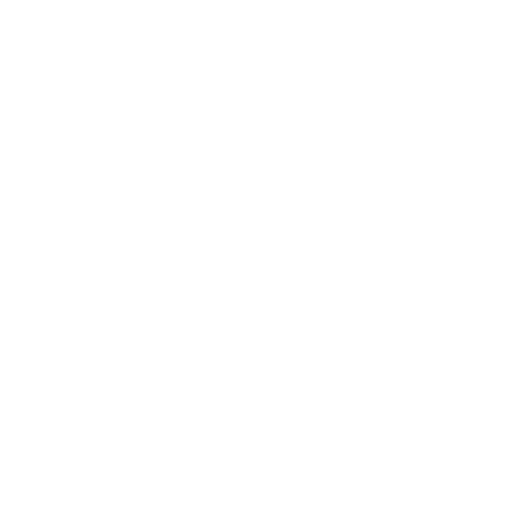
t = 0.00 s
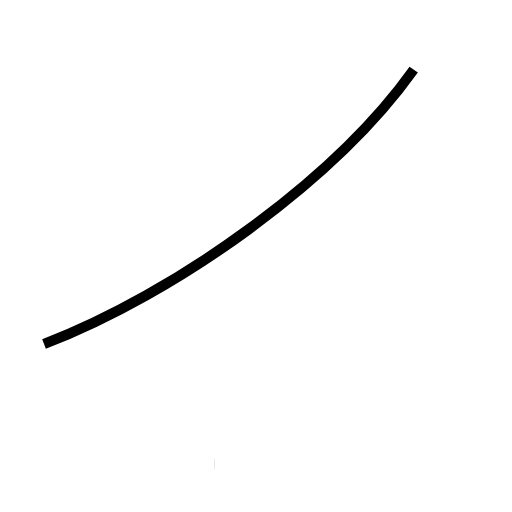
t = 1.37 s
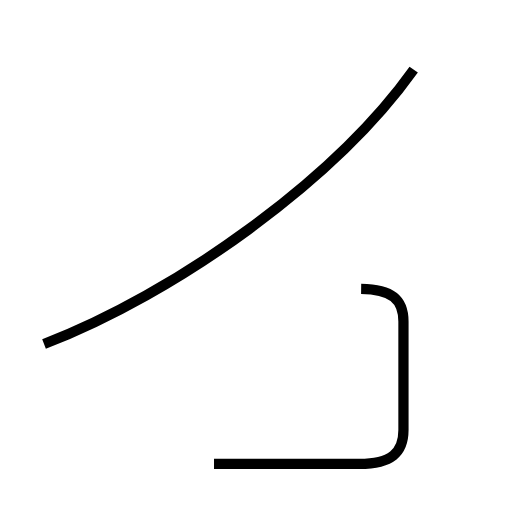
t = 2.48 s
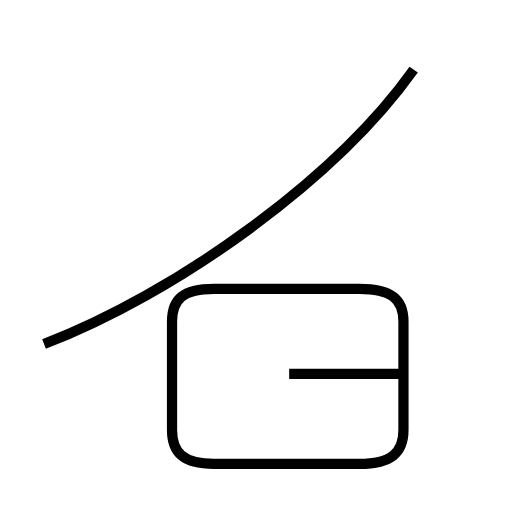
t = 3.91 s
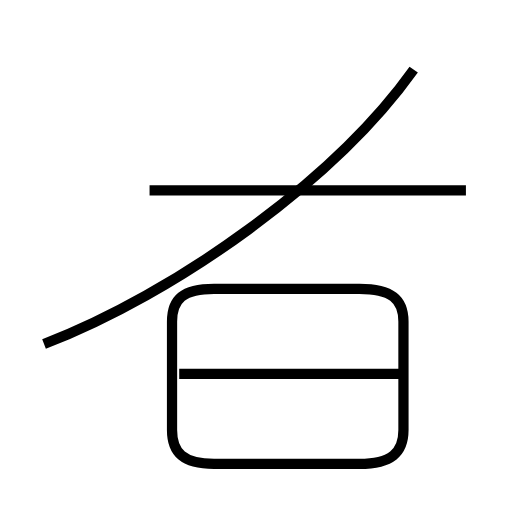
t = 5.16 s
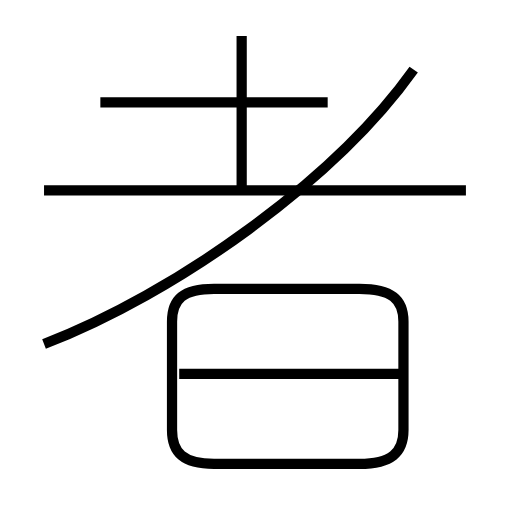
t = 6.58 s

The animated SVG that drew these frames (rendered in a browser with its animation timeline set to each time). Animation: 6 SMIL elements (animate=6); one cycle of 6.58 s.

<?xml version='1.0' encoding='utf-8'?>
<svg viewBox="0.0 -6.0 50.0 50.0" version="1.1" xmlns="http://www.w3.org/2000/svg"><rect x="-1000" y="-1000" width="2000" height="2000" stroke="white" fill="white" /><g style="fill:none;stroke:#000000;stroke-width:1"><path d="M 4.3 -10.4 C 17.1 -15.3 32.7 -26.4 40.4 -37.2 " transform="translate(0.0 38.0)" stroke-dasharray="45.49128634405496" stroke-dashoffset="45.49128634405496"><animate attributeName="stroke-dashoffset" from="45.49128634405496" to="0" dur="1.364738590321649s" begin="0s; anim_end.end" fill="freeze" id="anim0" /></path><path d="M 20.9 1.3 L 35.1 1.3 C 38.2 1.3 39.4 0.2 39.4 -2.0 L 39.4 -12.6 C 39.4 -14.8 38.2 -15.8 35.1 -15.8 L 20.9 -15.8 C 17.9 -15.8 16.8 -14.8 16.8 -12.6 L 16.8 -2.0 C 16.8 0.2 17.9 1.3 20.9 1.3 Z " transform="translate(0.0 38.0)" stroke-dasharray="74.11418083792155" stroke-dashoffset="74.11418083792155"><animate attributeName="stroke-dashoffset" from="74.11418083792155" to="0" dur="2.2234254251376466s" begin="anim0.end" fill="freeze" id="anim1" /></path><path d="M 39.0 -7.5 L 17.5 -7.5 " transform="translate(0.0 38.0)" stroke-dasharray="21.5" stroke-dashoffset="21.5"><animate attributeName="stroke-dashoffset" from="21.5" to="0" dur="0.645s" begin="anim1.end" fill="freeze" id="anim2" /></path><path d="M 45.5 -25.4 L 4.3 -25.4 " transform="translate(0.0 38.0)" stroke-dasharray="41.2" stroke-dashoffset="41.2"><animate attributeName="stroke-dashoffset" from="41.2" to="0" dur="1.236s" begin="anim2.end" fill="freeze" id="anim3" /></path><path d="M 32.0 -34.0 L 9.8 -34.0 " transform="translate(0.0 38.0)" stroke-dasharray="22.2" stroke-dashoffset="22.2"><animate attributeName="stroke-dashoffset" from="22.2" to="0" dur="0.6659999999999999s" begin="anim3.end" fill="freeze" id="anim4" /></path><path d="M 23.6 -25.8 L 23.6 -40.5" transform="translate(0.0 38.0)" stroke-dasharray="14.7" stroke-dashoffset="14.7"><animate attributeName="stroke-dashoffset" from="14.7" to="0" dur="0.44099999999999995s" begin="anim4.end" fill="freeze" id="anim_end" /></path></g></svg>
